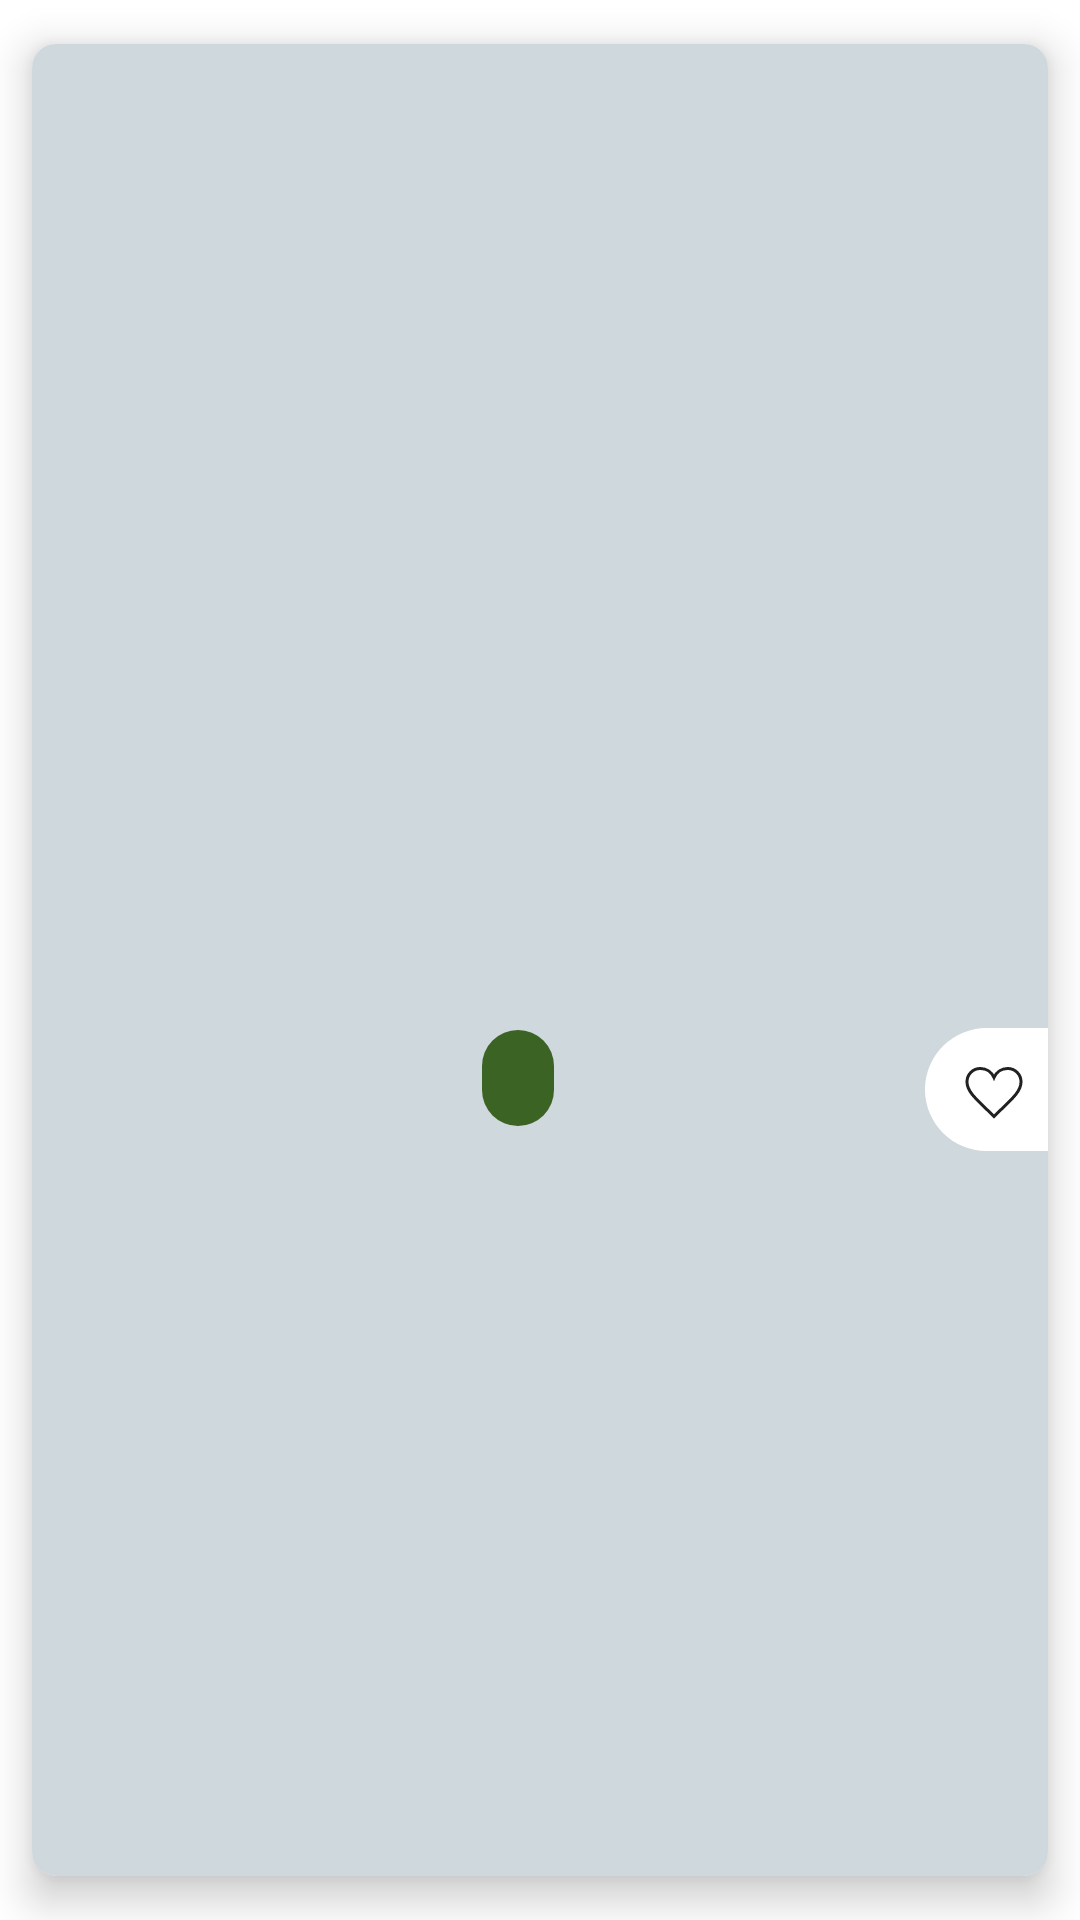

Produce the Android XML layout that renders to this screen, including the resource entries it uses.
<!-- AndroidManifest.xml: application theme Theme.TesteAndroidSicredi -->
<!-- res/layout/event_item.xml -->
<?xml version="1.0" encoding="utf-8"?>
<com.google.android.material.card.MaterialCardView xmlns:android="http://schemas.android.com/apk/res/android"
    xmlns:app="http://schemas.android.com/apk/res-auto"
    xmlns:tools="http://schemas.android.com/tools"
    android:layout_width="match_parent"
    android:layout_height="170dp"
    app:cardCornerRadius="@dimen/layout_half_padding"
    app:cardElevation="@dimen/layout_half_padding"
    app:cardUseCompatPadding="true"
    android:clickable="true"
    android:focusable="true">

    <androidx.constraintlayout.widget.ConstraintLayout
        android:layout_width="match_parent"
        android:layout_height="match_parent"
        android:background="@color/light_grey">

        <com.google.android.material.imageview.ShapeableImageView
            android:id="@+id/img_event"
            android:layout_width="130dp"
            android:layout_height="match_parent"
            app:layout_constraintStart_toStartOf="parent"
            app:layout_constraintTop_toTopOf="parent"
            app:layout_constraintBottom_toBottomOf="parent"
            tools:srcCompat="@drawable/ic_img_placeholder"
            android:scaleType="centerCrop"
            android:clickable="true"
            android:focusable="true" />

        <com.google.android.material.textview.MaterialTextView
            android:id="@+id/event_title_tv"
            android:layout_width="0dp"
            android:layout_height="wrap_content"
            android:layout_marginStart="@dimen/layout_half_padding"
            android:layout_marginEnd="@dimen/layout_half_padding"
            android:layout_marginTop="@dimen/layout_half_padding"
            android:textStyle="bold"
            app:layout_constraintEnd_toEndOf="parent"
            app:layout_constraintStart_toEndOf="@id/img_event"
            app:layout_constraintTop_toTopOf="parent"
            android:textColor="@color/black"
            tools:text="Feira de Troca de Livros"/>

        <com.google.android.material.textview.MaterialTextView
            android:id="@+id/event_date_tv"
            android:layout_width="0dp"
            android:layout_height="wrap_content"
            android:layout_marginEnd="@dimen/layout_half_padding"
            android:maxLines="1"
            android:ellipsize="end"
            android:textStyle="bold"
            app:layout_constraintEnd_toEndOf="parent"
            app:layout_constraintStart_toStartOf="@id/event_title_tv"
            app:layout_constraintTop_toBottomOf="@id/event_title_tv"
            android:layout_marginTop="@dimen/layout_half_padding"
            tools:text="12/06/2022"/>

        <com.google.android.material.textview.MaterialTextView
            android:id="@+id/event_hour_tv"
            android:layout_width="0dp"
            android:layout_height="wrap_content"
            android:layout_marginEnd="@dimen/layout_half_padding"
            android:ellipsize="end"
            android:maxLines="1"
            android:textStyle="bold"
            android:textSize="12sp"
            app:layout_constraintStart_toStartOf="@+id/event_date_tv"
            app:layout_constraintEnd_toEndOf="parent"
            app:layout_constraintTop_toBottomOf="@id/event_date_tv"
            android:layout_marginTop="@dimen/layout_half_padding"
            tools:text="17:00"/>

        <com.google.android.material.chip.Chip
            android:id="@+id/chip_star"
            android:layout_width="wrap_content"
            android:layout_height="wrap_content"
            app:layout_constraintTop_toBottomOf="@id/event_hour_tv"
            app:layout_constraintStart_toStartOf="@id/event_date_tv"
            app:layout_constraintBottom_toBottomOf="parent"
            tools:text="R$ 19.99"
            app:chipBackgroundColor="@color/strong_green"
            android:textColor="@color/white"
            android:textAlignment="center"
            android:layout_marginTop="@dimen/layout_half_padding"
            android:layout_marginBottom="@dimen/layout_half_padding"/>

        <androidx.appcompat.widget.AppCompatImageView
            android:id="@+id/img_favorite"
            android:layout_width="wrap_content"
            android:layout_height="wrap_content"
            app:layout_constraintEnd_toEndOf="parent"
            app:layout_constraintTop_toBottomOf="@id/event_hour_tv"
            app:layout_constraintBottom_toBottomOf="parent"
            android:src="@drawable/ic_favorite_unchecked"
            android:layout_marginTop="@dimen/layout_half_padding" />

    </androidx.constraintlayout.widget.ConstraintLayout>

</com.google.android.material.card.MaterialCardView>
<!-- resources referenced by this layout -->
<resources>
  <color name="black">#FF000000</color>
  <color name="light_grey">#CFD8DC</color>
  <color name="strong_green">#3A6324</color>
  <color name="white">#FFFFFFFF</color>
  <dimen name="layout_half_padding">8dp</dimen>
  <!-- drawable ic_favorite_unchecked (drawable) -->
  <?xml version="1.0" encoding="utf-8"?>
  <vector xmlns:android="http://schemas.android.com/apk/res/android"
      android:width="41dp"
      android:height="41dp"
      android:viewportWidth="41"
      android:viewportHeight="41">
      <path
          android:pathData="M39.882,41L20.5,41a20.5,20.5 0,1 1,0 -41L39.882,0c0.371,0 0.747,0.01 1.119,0.03L41.001,40.97C40.622,40.99 40.246,41 39.882,41Z"
          android:fillColor="#fff"/>
      <path
          android:pathData="M23,16.5A4.932,4.932 0,0 0,18.5 13.5,4.413 4.413,0 0,0 14,18c0,3.529 3.793,6.258 9,11.5 5.207,-5.242 9,-7.971 9,-11.5A4.413,4.413 0,0 0,27.5 13.5,4.93 4.93,0 0,0 23,16.5Z"
          android:strokeWidth="1"
          android:fillColor="#00000000"
          android:fillType="evenOdd"
          android:strokeColor="#212121"/>
  </vector>
  <!-- drawable ic_img_placeholder (drawable) -->
  <?xml version="1.0" encoding="utf-8"?>
  <vector xmlns:android="http://schemas.android.com/apk/res/android"
      android:width="130dp"
      android:height="130dp"
      android:viewportWidth="24"
      android:viewportHeight="24"
      android:tint="?attr/colorControlNormal">
      <path
          android:fillColor="@android:color/white"
          android:pathData="M21,19V5c0,-1.1 -0.9,-2 -2,-2H5c-1.1,0 -2,0.9 -2,2v14c0,1.1 0.9,2 2,2h14c1.1,0 2,-0.9 2,-2zM8.5,13.5l2.5,3.01L14.5,12l4.5,6H5l3.5,-4.5z"/>
  </vector>
  <style name="Theme.TesteAndroidSicredi" parent="Theme.MaterialComponents.Light.NoActionBar">
          
          <item name="colorPrimary">@color/medium_green</item>
          <item name="colorPrimaryVariant">@color/strong_green</item>
          <item name="colorOnPrimary">@color/white</item>
          
          <item name="colorSecondary">@color/light_green</item>
          <item name="colorSecondaryVariant">@color/light_green</item>
          <item name="colorOnSecondary">@color/black</item>
          
      </style>
  <color name="medium_green">#63A355</color>
  <color name="light_green">#95B634</color>
</resources>
